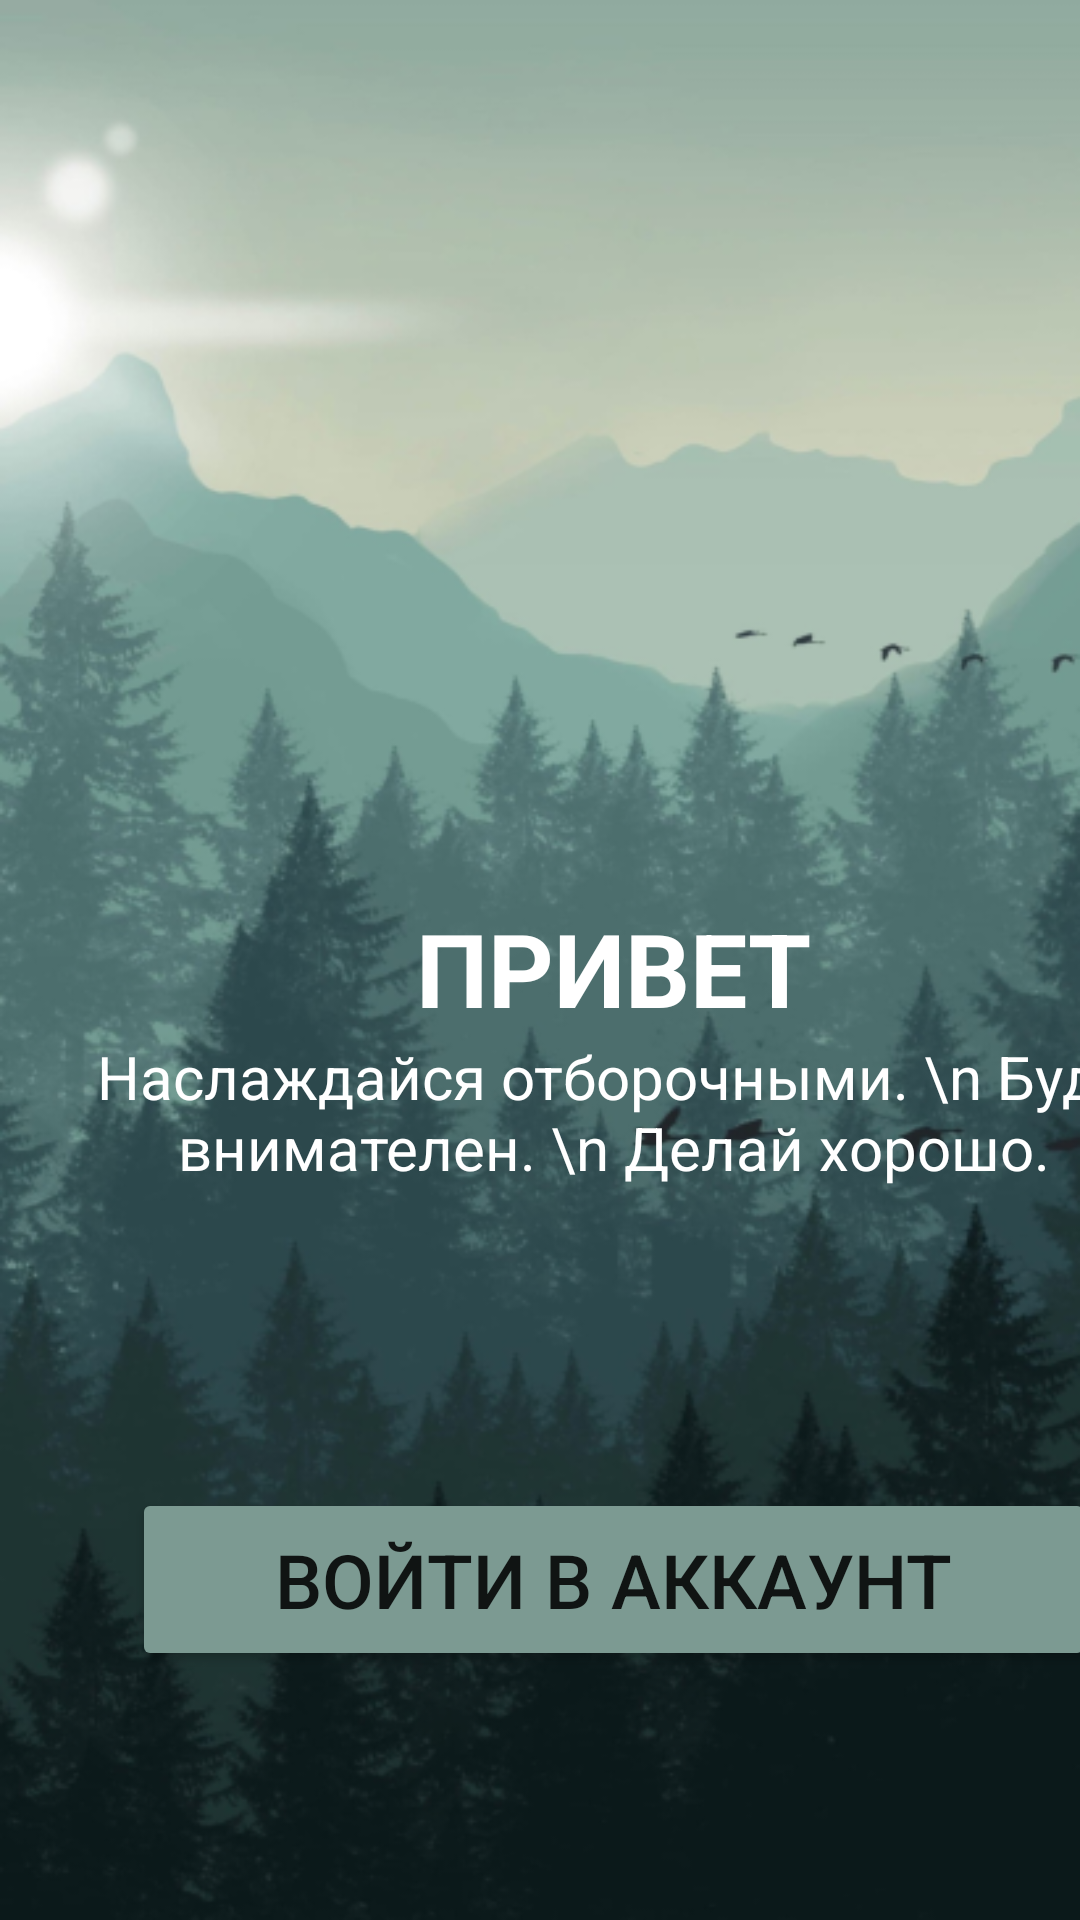

Here is an Android app screen rendered from its layout file. Give the layout XML and the strings, colors and styles it references.
<!-- AndroidManifest.xml: application theme Theme.Verst -->
<!-- res/layout/activity_main.xml -->
<?xml version="1.0" encoding="utf-8"?>
<androidx.constraintlayout.widget.ConstraintLayout xmlns:android="http://schemas.android.com/apk/res/android"
    xmlns:app="http://schemas.android.com/apk/res-auto"
    xmlns:tools="http://schemas.android.com/tools"
    android:layout_width="match_parent"
    android:layout_height="match_parent"
    tools:context=".MainActivity"
    android:background="@drawable/background">

    <LinearLayout
        android:layout_width="409dp"
        android:layout_height="729dp"
        android:orientation="vertical"
        tools:layout_editor_absoluteX="1dp"
        tools:layout_editor_absoluteY="1dp"
        tools:ignore="MissingConstraints">

        <ImageView
            android:layout_width="200dp"
            android:layout_height="200dp"
            android:src="@drawable/icon"
            android:layout_marginTop="100dp"
            android:layout_gravity="center_horizontal"
            />

        <TextView
            android:layout_width="wrap_content"
            android:layout_height="wrap_content"
            android:text="ПРИВЕТ"
            android:textSize="34dp"
            android:textStyle="bold"
            android:textColor="@color/white"
            android:layout_gravity="center_horizontal"
            />


        <TextView
            android:layout_width="wrap_content"
            android:layout_height="wrap_content"
            android:text="Наслаждайся отборочными. \n Будь внимателен. \n Делай хорошо."
            android:textSize="20dp"
            android:textStyle="normal"
            android:textColor="@color/white"
            android:layout_gravity="center_horizontal"
            android:textAlignment="center"
            />

        <Button
            android:layout_width="321dp"
            android:layout_height="61dp"
            android:onClick="login"
            android:text="Войти в аккаунт"
            android:textSize="25dp"
            android:textStyle="normal"
            app:cornerRadius="10dp"
            android:backgroundTint="@color/green"
            android:layout_gravity="center_horizontal"
            android:layout_marginTop="100dp"
            />
    </LinearLayout>
</androidx.constraintlayout.widget.ConstraintLayout>
<!-- resources referenced by this layout -->
<resources>
  <color name="green">#7C9A92</color>
  <color name="white">#FFFFFFFF</color>
  <!-- drawable background: png bitmap (drawable, 236200 bytes) -->
  <style name="Theme.Verst" parent="Base.Theme.Verst" />
  <style name="Base.Theme.Verst" parent="Theme.MaterialComponents.DayNight.NoActionBar">
          
          
      </style>
</resources>
